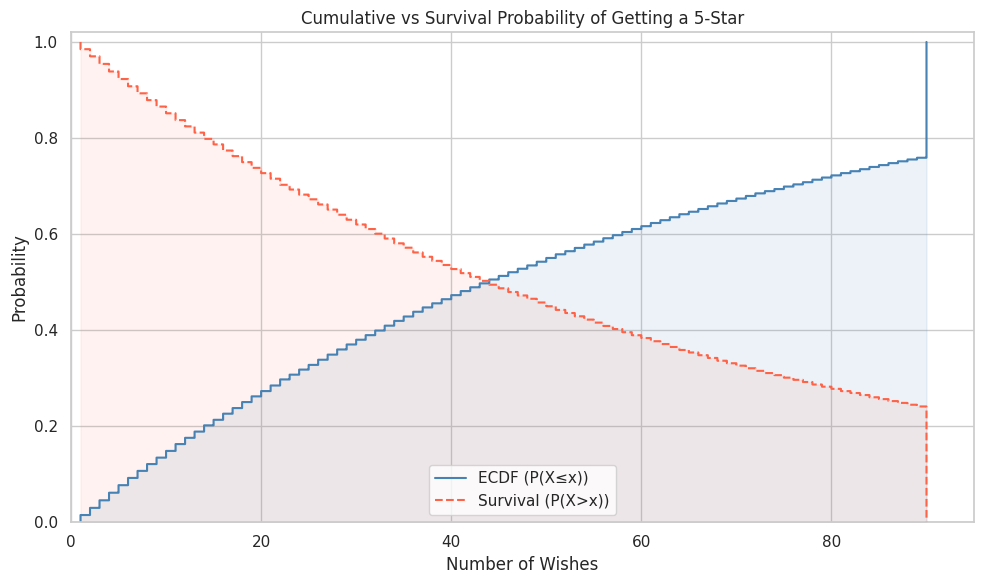
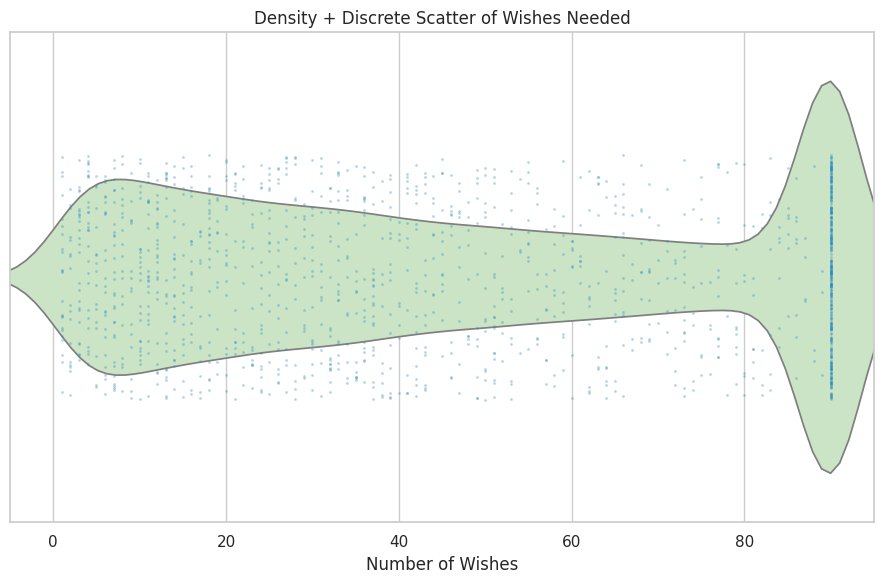
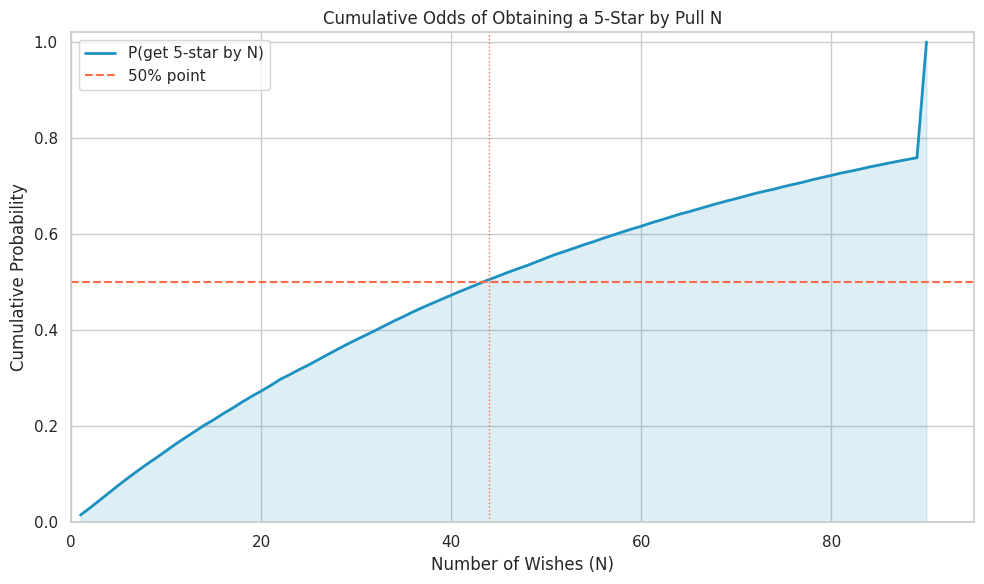

Write Python code to recreate these figures, in order.
import os
import numpy as np
import matplotlib.pyplot as plt
import seaborn as sns

BASE_RATE = 0.016
PITY = 90


def simulate_one_cycle():
    count = 0
    while True:
        count += 1
        if count >= PITY:
            return count
        if np.random.random() < BASE_RATE:
            return count


def simulate_basic(n_runs: int):
    data = [simulate_one_cycle() for _ in range(n_runs)]
    arr = np.array(data)
    return arr, float(np.mean(arr)), float(np.std(arr, ddof=1))


def plot_ecdf_and_survival(data: np.ndarray, out_path: str):
    sns.set(style="whitegrid")
    sorted_data = np.sort(data)
    n = len(sorted_data)
    ecdf_y = np.arange(1, n + 1) / n
    survival_y = 1 - ecdf_y

    fig, ax = plt.subplots(figsize=(10, 6))
    ax.step(sorted_data, ecdf_y, where="post", color="steelblue", label="ECDF (P(X≤x))")
    ax.step(sorted_data, survival_y, where="post", color="tomato", linestyle="--", label="Survival (P(X>x))")
    ax.fill_between(sorted_data, ecdf_y, step="post", alpha=0.1, color="steelblue")
    ax.fill_between(sorted_data, survival_y, step="post", alpha=0.08, color="tomato")
    ax.set_xlim(0, 95)
    ax.set_ylim(0, 1.02)
    ax.set_xlabel("Number of Wishes")
    ax.set_ylabel("Probability")
    ax.set_title("Cumulative vs Survival Probability of Getting a 5-Star")
    ax.legend()
    fig.tight_layout()
    fig.savefig(out_path, dpi=220)
    plt.close(fig)


def plot_violin_swarm(data: np.ndarray, out_path: str):
    sns.set(style="whitegrid")
    fig, ax = plt.subplots(figsize=(9, 6))
    sns.violinplot(x=data, inner=None, color="#c7e9c0", ax=ax)
    sample_n = min(len(data), 1500)
    sample = np.random.choice(data, size=sample_n, replace=False)
    sns.stripplot(x=sample, size=2, color="#2b8cbe", alpha=0.35, jitter=0.25, ax=ax)
    ax.set_xlim(-5, 95)
    ax.set_xlabel("Number of Wishes")
    ax.set_yticks([])
    ax.set_title("Density + Discrete Scatter of Wishes Needed")
    fig.tight_layout()
    fig.savefig(out_path, dpi=220)
    plt.close(fig)


def plot_cumulative_odds(data: np.ndarray, out_path: str):
    sns.set(style="whitegrid")
    max_n = 90
    counts = np.zeros(max_n)
    for v in data:
        if v <= max_n:
            counts[v - 1] += 1
    cumulative = np.cumsum(counts) / len(data)
    n_axis = np.arange(1, max_n + 1)

    fig, ax = plt.subplots(figsize=(10, 6))
    ax.plot(n_axis, cumulative, color="#1d91c0", lw=2, label="P(get 5-star by N)")
    ax.axhline(0.5, color="#fb6a4a", ls="--", lw=1.5, label="50% point")
    ax.axvline(n_axis[np.searchsorted(cumulative, 0.5)], color="#fb6a4a", ls=":", lw=1)
    ax.fill_between(n_axis, cumulative, alpha=0.15, color="#1d91c0")
    ax.set_xlim(0, 95)
    ax.set_ylim(0, 1.02)
    ax.set_xlabel("Number of Wishes (N)")
    ax.set_ylabel("Cumulative Probability")
    ax.set_title("Cumulative Odds of Obtaining a 5-Star by Pull N")
    ax.legend()
    fig.tight_layout()
    fig.savefig(out_path, dpi=220)
    plt.close(fig)


# 运行参数：调整后执行本单元
runs = 50000
seed = 2000
outdir = "figures_notebook"

if seed is not None:
    np.random.seed(seed)

os.makedirs(outdir, exist_ok=True)

# 生成并保存三类创意图
sns.set(style="whitegrid")
data, mean_val, std_val = simulate_basic(runs)
print(f"Runs: {runs}")
print(f"Mean wishes: {mean_val:.3f}")
print(f"Std wishes: {std_val:.3f}")

plot_ecdf_and_survival(data, os.path.join(outdir, "ecdf_survival.png"))
plot_violin_swarm(data, os.path.join(outdir, "violin_swarm.png"))
plot_cumulative_odds(data, os.path.join(outdir, "cumulative_odds.png"))
print(f"Saved creative figures to: {outdir}")
